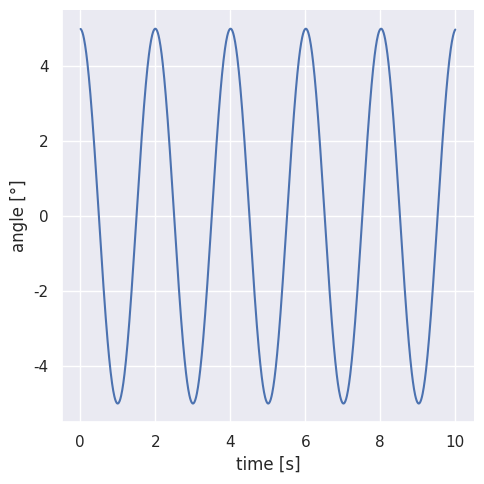

Generate this figure with matplotlib:
import math
import pandas
import seaborn as sns
import matplotlib.pyplot as plt

sns.set()

def d_t_r(degree):
    return degree/180*math.pi

def r_t_d(rad):
    return rad*180/math.pi

def red(v):
    if v > 0:
        return 1
    elif v < 0:
        return -1
    else:
        return 0

def simulation(c):
    angles0 = []
    angles0_deg = []
    angles1 = []
    angles2 = []
    times = []
    periods = []

    x = []
    y = []

    measurement = False

    t = 0
    angle = c['initial_angle']
    v = 0
    a = 0
    for i in range(c['step_amount']):
        a = -c['gravity'] * math.sin(angle)
        drag = 1/2 * 0.47 * (2 * math.pow(c['diameter']/2, 2) * math.pi) * c['air_density'] * math.pow(v, 2)
        drag = min(drag, abs(a))

        v += (a - drag*red(drag)/c['mass']) * c['step_size']
        angle += v/c['length'] * c['step_size']

        angles0.append(angle)
        angles0_deg.append(r_t_d(angle))
        angles1.append(v)
        angles2.append(a)
        x.append(math.sin(angle)*c['length'])
        y.append(math.cos(angle)*c['length'])

        t += c['step_size']
        times.append(t)

        if not measurement:
            if abs(v) > 10*c['step_size']:
                measurement = True

        if measurement and abs(v) < 5*c['step_size'] and red(angle) == red(c['initial_angle']):
            measurement = False
            if len(periods) == 0:
                periods.append(t)
            else:
                periods.append(t - sum(periods))

    return pandas.DataFrame({'angle':angles0,
        'angle [°]': angles0_deg,
        'time [s]': times}), periods


conditions = {
    'diameter': 0.1,
    'density': 500,
    'mass': 0.2,
    'length': 1,
    'gravity': 9.81,
    'air_density': 1.2,
    'initial_angle':d_t_r(5),
    'step_amount':1000,
    'step_size':0.01
}


df, periods = simulation(conditions)

sns.relplot(x='time [s]', y='angle [°]', data=df, kind='line')
plt.show()
